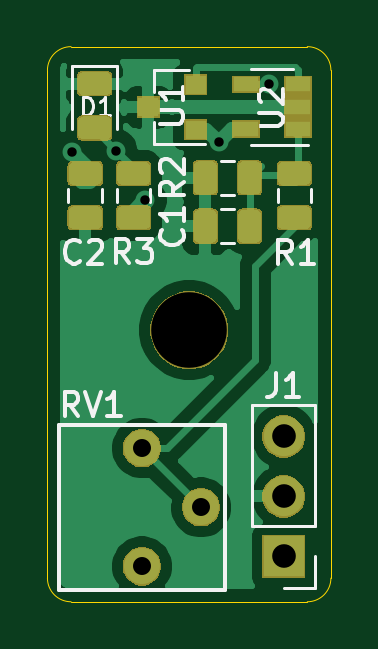
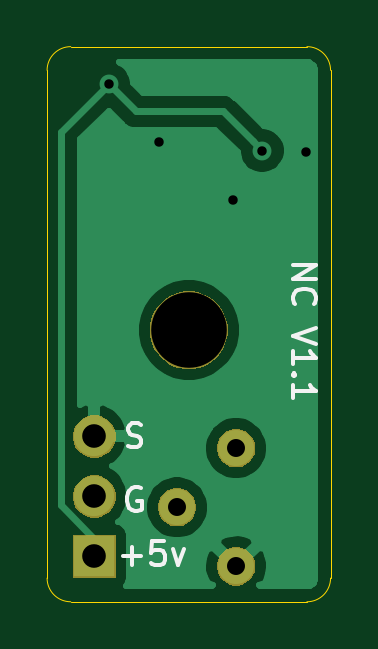
Circuit board: 11 layer files. Board 12.0 x 23.5 mm.
- bottom_copper: HallSingle-B_Cu.gbr (15198 bytes)
- bottom_mask: HallSingle-B_Mask.gbr (6001 bytes)
- paste: HallSingle-B_Paste.gbr (492 bytes)
- bottom_silk: HallSingle-B_SilkS.gbr (3388 bytes)
- outline: HallSingle-Edge_Cuts.gbr (977 bytes)
- top_copper: HallSingle-F_Cu.gbr (46278 bytes)
- top_mask: HallSingle-F_Mask.gbr (18121 bytes)
- paste: HallSingle-F_Paste.gbr (21662 bytes)
- top_silk: HallSingle-F_SilkS.gbr (29251 bytes)
- drill: HallSingle-NPTH.drl (302 bytes)
- drill: HallSingle-PTH.drl (480 bytes)

=== bottom_copper: HallSingle-B_Cu.gbr (15198 bytes, source omitted) ===
=== bottom_mask: HallSingle-B_Mask.gbr ===
G04 #@! TF.GenerationSoftware,KiCad,Pcbnew,(5.1.5)-3*
G04 #@! TF.CreationDate,2021-01-22T15:23:12+10:30*
G04 #@! TF.ProjectId,HallSingle,48616c6c-5369-46e6-976c-652e6b696361,rev?*
G04 #@! TF.SameCoordinates,Original*
G04 #@! TF.FileFunction,Soldermask,Bot*
G04 #@! TF.FilePolarity,Negative*
%FSLAX46Y46*%
G04 Gerber Fmt 4.6, Leading zero omitted, Abs format (unit mm)*
G04 Created by KiCad (PCBNEW (5.1.5)-3) date 2021-01-22 15:23:12*
%MOMM*%
%LPD*%
G04 APERTURE LIST*
%ADD10C,0.100000*%
G04 APERTURE END LIST*
D10*
G36*
X142237142Y-78218242D02*
G01*
X142385101Y-78279529D01*
X142518255Y-78368499D01*
X142631501Y-78481745D01*
X142720471Y-78614899D01*
X142781758Y-78762858D01*
X142813000Y-78919925D01*
X142813000Y-79080075D01*
X142781758Y-79237142D01*
X142720471Y-79385101D01*
X142631501Y-79518255D01*
X142518255Y-79631501D01*
X142385101Y-79720471D01*
X142237142Y-79781758D01*
X142080075Y-79813000D01*
X141919925Y-79813000D01*
X141762858Y-79781758D01*
X141614899Y-79720471D01*
X141481745Y-79631501D01*
X141368499Y-79518255D01*
X141279529Y-79385101D01*
X141218242Y-79237142D01*
X141187000Y-79080075D01*
X141187000Y-78919925D01*
X141218242Y-78762858D01*
X141279529Y-78614899D01*
X141368499Y-78481745D01*
X141481745Y-78368499D01*
X141614899Y-78279529D01*
X141762858Y-78218242D01*
X141919925Y-78187000D01*
X142080075Y-78187000D01*
X142237142Y-78218242D01*
G37*
G36*
X148901000Y-79481000D02*
G01*
X147099000Y-79481000D01*
X147099000Y-77679000D01*
X148901000Y-77679000D01*
X148901000Y-79481000D01*
G37*
G36*
X144737142Y-75718242D02*
G01*
X144885101Y-75779529D01*
X145018255Y-75868499D01*
X145131501Y-75981745D01*
X145220471Y-76114899D01*
X145281758Y-76262858D01*
X145313000Y-76419925D01*
X145313000Y-76580075D01*
X145281758Y-76737142D01*
X145220471Y-76885101D01*
X145131501Y-77018255D01*
X145018255Y-77131501D01*
X144885101Y-77220471D01*
X144737142Y-77281758D01*
X144580075Y-77313000D01*
X144419925Y-77313000D01*
X144262858Y-77281758D01*
X144114899Y-77220471D01*
X143981745Y-77131501D01*
X143868499Y-77018255D01*
X143779529Y-76885101D01*
X143718242Y-76737142D01*
X143687000Y-76580075D01*
X143687000Y-76419925D01*
X143718242Y-76262858D01*
X143779529Y-76114899D01*
X143868499Y-75981745D01*
X143981745Y-75868499D01*
X144114899Y-75779529D01*
X144262858Y-75718242D01*
X144419925Y-75687000D01*
X144580075Y-75687000D01*
X144737142Y-75718242D01*
G37*
G36*
X148113512Y-75143927D02*
G01*
X148262812Y-75173624D01*
X148426784Y-75241544D01*
X148574354Y-75340147D01*
X148699853Y-75465646D01*
X148798456Y-75613216D01*
X148866376Y-75777188D01*
X148901000Y-75951259D01*
X148901000Y-76128741D01*
X148866376Y-76302812D01*
X148798456Y-76466784D01*
X148699853Y-76614354D01*
X148574354Y-76739853D01*
X148426784Y-76838456D01*
X148262812Y-76906376D01*
X148113512Y-76936073D01*
X148088742Y-76941000D01*
X147911258Y-76941000D01*
X147886488Y-76936073D01*
X147737188Y-76906376D01*
X147573216Y-76838456D01*
X147425646Y-76739853D01*
X147300147Y-76614354D01*
X147201544Y-76466784D01*
X147133624Y-76302812D01*
X147099000Y-76128741D01*
X147099000Y-75951259D01*
X147133624Y-75777188D01*
X147201544Y-75613216D01*
X147300147Y-75465646D01*
X147425646Y-75340147D01*
X147573216Y-75241544D01*
X147737188Y-75173624D01*
X147886488Y-75143927D01*
X147911258Y-75139000D01*
X148088742Y-75139000D01*
X148113512Y-75143927D01*
G37*
G36*
X142237142Y-73218242D02*
G01*
X142385101Y-73279529D01*
X142518255Y-73368499D01*
X142631501Y-73481745D01*
X142720471Y-73614899D01*
X142781758Y-73762858D01*
X142813000Y-73919925D01*
X142813000Y-74080075D01*
X142781758Y-74237142D01*
X142720471Y-74385101D01*
X142631501Y-74518255D01*
X142518255Y-74631501D01*
X142385101Y-74720471D01*
X142237142Y-74781758D01*
X142080075Y-74813000D01*
X141919925Y-74813000D01*
X141762858Y-74781758D01*
X141614899Y-74720471D01*
X141481745Y-74631501D01*
X141368499Y-74518255D01*
X141279529Y-74385101D01*
X141218242Y-74237142D01*
X141187000Y-74080075D01*
X141187000Y-73919925D01*
X141218242Y-73762858D01*
X141279529Y-73614899D01*
X141368499Y-73481745D01*
X141481745Y-73368499D01*
X141614899Y-73279529D01*
X141762858Y-73218242D01*
X141919925Y-73187000D01*
X142080075Y-73187000D01*
X142237142Y-73218242D01*
G37*
G36*
X148113512Y-72603927D02*
G01*
X148262812Y-72633624D01*
X148426784Y-72701544D01*
X148574354Y-72800147D01*
X148699853Y-72925646D01*
X148798456Y-73073216D01*
X148866376Y-73237188D01*
X148901000Y-73411259D01*
X148901000Y-73588741D01*
X148866376Y-73762812D01*
X148798456Y-73926784D01*
X148699853Y-74074354D01*
X148574354Y-74199853D01*
X148426784Y-74298456D01*
X148262812Y-74366376D01*
X148113512Y-74396073D01*
X148088742Y-74401000D01*
X147911258Y-74401000D01*
X147886488Y-74396073D01*
X147737188Y-74366376D01*
X147573216Y-74298456D01*
X147425646Y-74199853D01*
X147300147Y-74074354D01*
X147201544Y-73926784D01*
X147133624Y-73762812D01*
X147099000Y-73588741D01*
X147099000Y-73411259D01*
X147133624Y-73237188D01*
X147201544Y-73073216D01*
X147300147Y-72925646D01*
X147425646Y-72800147D01*
X147573216Y-72701544D01*
X147737188Y-72633624D01*
X147886488Y-72603927D01*
X147911258Y-72599000D01*
X148088742Y-72599000D01*
X148113512Y-72603927D01*
G37*
G36*
X144375256Y-67391298D02*
G01*
X144481579Y-67412447D01*
X144782042Y-67536903D01*
X145052451Y-67717585D01*
X145282415Y-67947549D01*
X145463097Y-68217958D01*
X145587553Y-68518421D01*
X145651000Y-68837391D01*
X145651000Y-69162609D01*
X145587553Y-69481579D01*
X145463097Y-69782042D01*
X145282415Y-70052451D01*
X145052451Y-70282415D01*
X144782042Y-70463097D01*
X144481579Y-70587553D01*
X144375256Y-70608702D01*
X144162611Y-70651000D01*
X143837389Y-70651000D01*
X143624744Y-70608702D01*
X143518421Y-70587553D01*
X143217958Y-70463097D01*
X142947549Y-70282415D01*
X142717585Y-70052451D01*
X142536903Y-69782042D01*
X142412447Y-69481579D01*
X142349000Y-69162609D01*
X142349000Y-68837391D01*
X142412447Y-68518421D01*
X142536903Y-68217958D01*
X142717585Y-67947549D01*
X142947549Y-67717585D01*
X143217958Y-67536903D01*
X143518421Y-67412447D01*
X143624744Y-67391298D01*
X143837389Y-67349000D01*
X144162611Y-67349000D01*
X144375256Y-67391298D01*
G37*
M02*

=== paste: HallSingle-B_Paste.gbr ===
G04 #@! TF.GenerationSoftware,KiCad,Pcbnew,(5.1.5)-3*
G04 #@! TF.CreationDate,2021-01-22T15:23:12+10:30*
G04 #@! TF.ProjectId,HallSingle,48616c6c-5369-46e6-976c-652e6b696361,rev?*
G04 #@! TF.SameCoordinates,Original*
G04 #@! TF.FileFunction,Paste,Bot*
G04 #@! TF.FilePolarity,Positive*
%FSLAX46Y46*%
G04 Gerber Fmt 4.6, Leading zero omitted, Abs format (unit mm)*
G04 Created by KiCad (PCBNEW (5.1.5)-3) date 2021-01-22 15:23:12*
%MOMM*%
%LPD*%
G04 APERTURE LIST*
G04 APERTURE END LIST*
M02*

=== bottom_silk: HallSingle-B_SilkS.gbr ===
G04 #@! TF.GenerationSoftware,KiCad,Pcbnew,(5.1.5)-3*
G04 #@! TF.CreationDate,2021-01-22T15:23:12+10:30*
G04 #@! TF.ProjectId,HallSingle,48616c6c-5369-46e6-976c-652e6b696361,rev?*
G04 #@! TF.SameCoordinates,Original*
G04 #@! TF.FileFunction,Legend,Bot*
G04 #@! TF.FilePolarity,Positive*
%FSLAX46Y46*%
G04 Gerber Fmt 4.6, Leading zero omitted, Abs format (unit mm)*
G04 Created by KiCad (PCBNEW (5.1.5)-3) date 2021-01-22 15:23:12*
%MOMM*%
%LPD*%
G04 APERTURE LIST*
%ADD10C,0.150000*%
%ADD11C,3.302000*%
%ADD12C,1.626000*%
%ADD13O,1.802000X1.802000*%
%ADD14R,1.802000X1.802000*%
G04 APERTURE END LIST*
D10*
X139602380Y-66264285D02*
X138602380Y-66264285D01*
X139602380Y-66835714D01*
X138602380Y-66835714D01*
X139507142Y-67883333D02*
X139554761Y-67835714D01*
X139602380Y-67692857D01*
X139602380Y-67597619D01*
X139554761Y-67454761D01*
X139459523Y-67359523D01*
X139364285Y-67311904D01*
X139173809Y-67264285D01*
X139030952Y-67264285D01*
X138840476Y-67311904D01*
X138745238Y-67359523D01*
X138650000Y-67454761D01*
X138602380Y-67597619D01*
X138602380Y-67692857D01*
X138650000Y-67835714D01*
X138697619Y-67883333D01*
X138602380Y-68930952D02*
X139602380Y-69264285D01*
X138602380Y-69597619D01*
X139602380Y-70454761D02*
X139602380Y-69883333D01*
X139602380Y-70169047D02*
X138602380Y-70169047D01*
X138745238Y-70073809D01*
X138840476Y-69978571D01*
X138888095Y-69883333D01*
X139507142Y-70883333D02*
X139554761Y-70930952D01*
X139602380Y-70883333D01*
X139554761Y-70835714D01*
X139507142Y-70883333D01*
X139602380Y-70883333D01*
X139602380Y-71883333D02*
X139602380Y-71311904D01*
X139602380Y-71597619D02*
X138602380Y-71597619D01*
X138745238Y-71502380D01*
X138840476Y-71407142D01*
X138888095Y-71311904D01*
X146042095Y-75700000D02*
X146137333Y-75652380D01*
X146280190Y-75652380D01*
X146423047Y-75700000D01*
X146518285Y-75795238D01*
X146565904Y-75890476D01*
X146613523Y-76080952D01*
X146613523Y-76223809D01*
X146565904Y-76414285D01*
X146518285Y-76509523D01*
X146423047Y-76604761D01*
X146280190Y-76652380D01*
X146184952Y-76652380D01*
X146042095Y-76604761D01*
X145994476Y-76557142D01*
X145994476Y-76223809D01*
X146184952Y-76223809D01*
X146780095Y-78557428D02*
X146018190Y-78557428D01*
X146399142Y-78938380D02*
X146399142Y-78176476D01*
X145065809Y-77938380D02*
X145542000Y-77938380D01*
X145589619Y-78414571D01*
X145542000Y-78366952D01*
X145446761Y-78319333D01*
X145208666Y-78319333D01*
X145113428Y-78366952D01*
X145065809Y-78414571D01*
X145018190Y-78509809D01*
X145018190Y-78747904D01*
X145065809Y-78843142D01*
X145113428Y-78890761D01*
X145208666Y-78938380D01*
X145446761Y-78938380D01*
X145542000Y-78890761D01*
X145589619Y-78843142D01*
X144684857Y-78271714D02*
X144446761Y-78938380D01*
X144208666Y-78271714D01*
X146589714Y-73904761D02*
X146446857Y-73952380D01*
X146208761Y-73952380D01*
X146113523Y-73904761D01*
X146065904Y-73857142D01*
X146018285Y-73761904D01*
X146018285Y-73666666D01*
X146065904Y-73571428D01*
X146113523Y-73523809D01*
X146208761Y-73476190D01*
X146399238Y-73428571D01*
X146494476Y-73380952D01*
X146542095Y-73333333D01*
X146589714Y-73238095D01*
X146589714Y-73142857D01*
X146542095Y-73047619D01*
X146494476Y-73000000D01*
X146399238Y-72952380D01*
X146161142Y-72952380D01*
X146018285Y-73000000D01*
%LPC*%
D11*
X144000000Y-69000000D03*
D12*
X142000000Y-79000000D03*
X144500000Y-76500000D03*
X142000000Y-74000000D03*
D13*
X148000000Y-73500000D03*
X148000000Y-76040000D03*
D14*
X148000000Y-78580000D03*
M02*

=== outline: HallSingle-Edge_Cuts.gbr ===
G04 #@! TF.GenerationSoftware,KiCad,Pcbnew,(5.1.5)-3*
G04 #@! TF.CreationDate,2021-01-22T15:23:12+10:30*
G04 #@! TF.ProjectId,HallSingle,48616c6c-5369-46e6-976c-652e6b696361,rev?*
G04 #@! TF.SameCoordinates,Original*
G04 #@! TF.FileFunction,Profile,NP*
%FSLAX46Y46*%
G04 Gerber Fmt 4.6, Leading zero omitted, Abs format (unit mm)*
G04 Created by KiCad (PCBNEW (5.1.5)-3) date 2021-01-22 15:23:12*
%MOMM*%
%LPD*%
G04 APERTURE LIST*
%ADD10C,0.050000*%
G04 APERTURE END LIST*
D10*
X139000000Y-80500000D02*
G75*
G02X138000000Y-79500000I0J1000000D01*
G01*
X150000000Y-79500000D02*
G75*
G02X149000000Y-80500000I-1000000J0D01*
G01*
X149000000Y-57000000D02*
G75*
G02X150000000Y-58000000I0J-1000000D01*
G01*
X138000000Y-58000000D02*
G75*
G02X139000000Y-57000000I1000000J0D01*
G01*
X138000000Y-58000000D02*
X138000000Y-79500000D01*
X149000000Y-80500000D02*
X139000000Y-80500000D01*
X150000000Y-58000000D02*
X150000000Y-79500000D01*
X139000000Y-57000000D02*
X149000000Y-57000000D01*
M02*

=== top_copper: HallSingle-F_Cu.gbr (46278 bytes, source omitted) ===
=== top_mask: HallSingle-F_Mask.gbr (18121 bytes, source omitted) ===
=== paste: HallSingle-F_Paste.gbr (21662 bytes, source omitted) ===
=== top_silk: HallSingle-F_SilkS.gbr (29251 bytes, source omitted) ===
=== drill: HallSingle-NPTH.drl ===
M48
; DRILL file {KiCad (5.1.5)-3} date 22/01/2021 3:23:06 PM
; FORMAT={-:-/ absolute / inch / decimal}
; #@! TF.CreationDate,2021-01-22T15:23:06+10:30
; #@! TF.GenerationSoftware,Kicad,Pcbnew,(5.1.5)-3
; #@! TF.FileFunction,NonPlated,1,2,NPTH
FMAT,2
INCH
T1C0.1260
%
G90
G05
T1
X5.6693Y-2.7165
T0
M30

=== drill: HallSingle-PTH.drl ===
M48
; DRILL file {KiCad (5.1.5)-3} date 22/01/2021 3:23:06 PM
; FORMAT={-:-/ absolute / inch / decimal}
; #@! TF.CreationDate,2021-01-22T15:23:06+10:30
; #@! TF.GenerationSoftware,Kicad,Pcbnew,(5.1.5)-3
; #@! TF.FileFunction,Plated,1,2,PTH
FMAT,2
INCH
T1C0.0157
T2C0.0300
T3C0.0394
%
G90
G05
T1
X5.4744Y-2.4193
X5.5472Y-2.4173
X5.5965Y-2.5
X5.7185Y-2.4035
X5.8031Y-2.3071
T2
X5.5906Y-2.9134
X5.5906Y-3.1102
X5.689Y-3.0118
T3
X5.8268Y-2.8937
X5.8268Y-2.9937
X5.8268Y-3.0937
T0
M30

